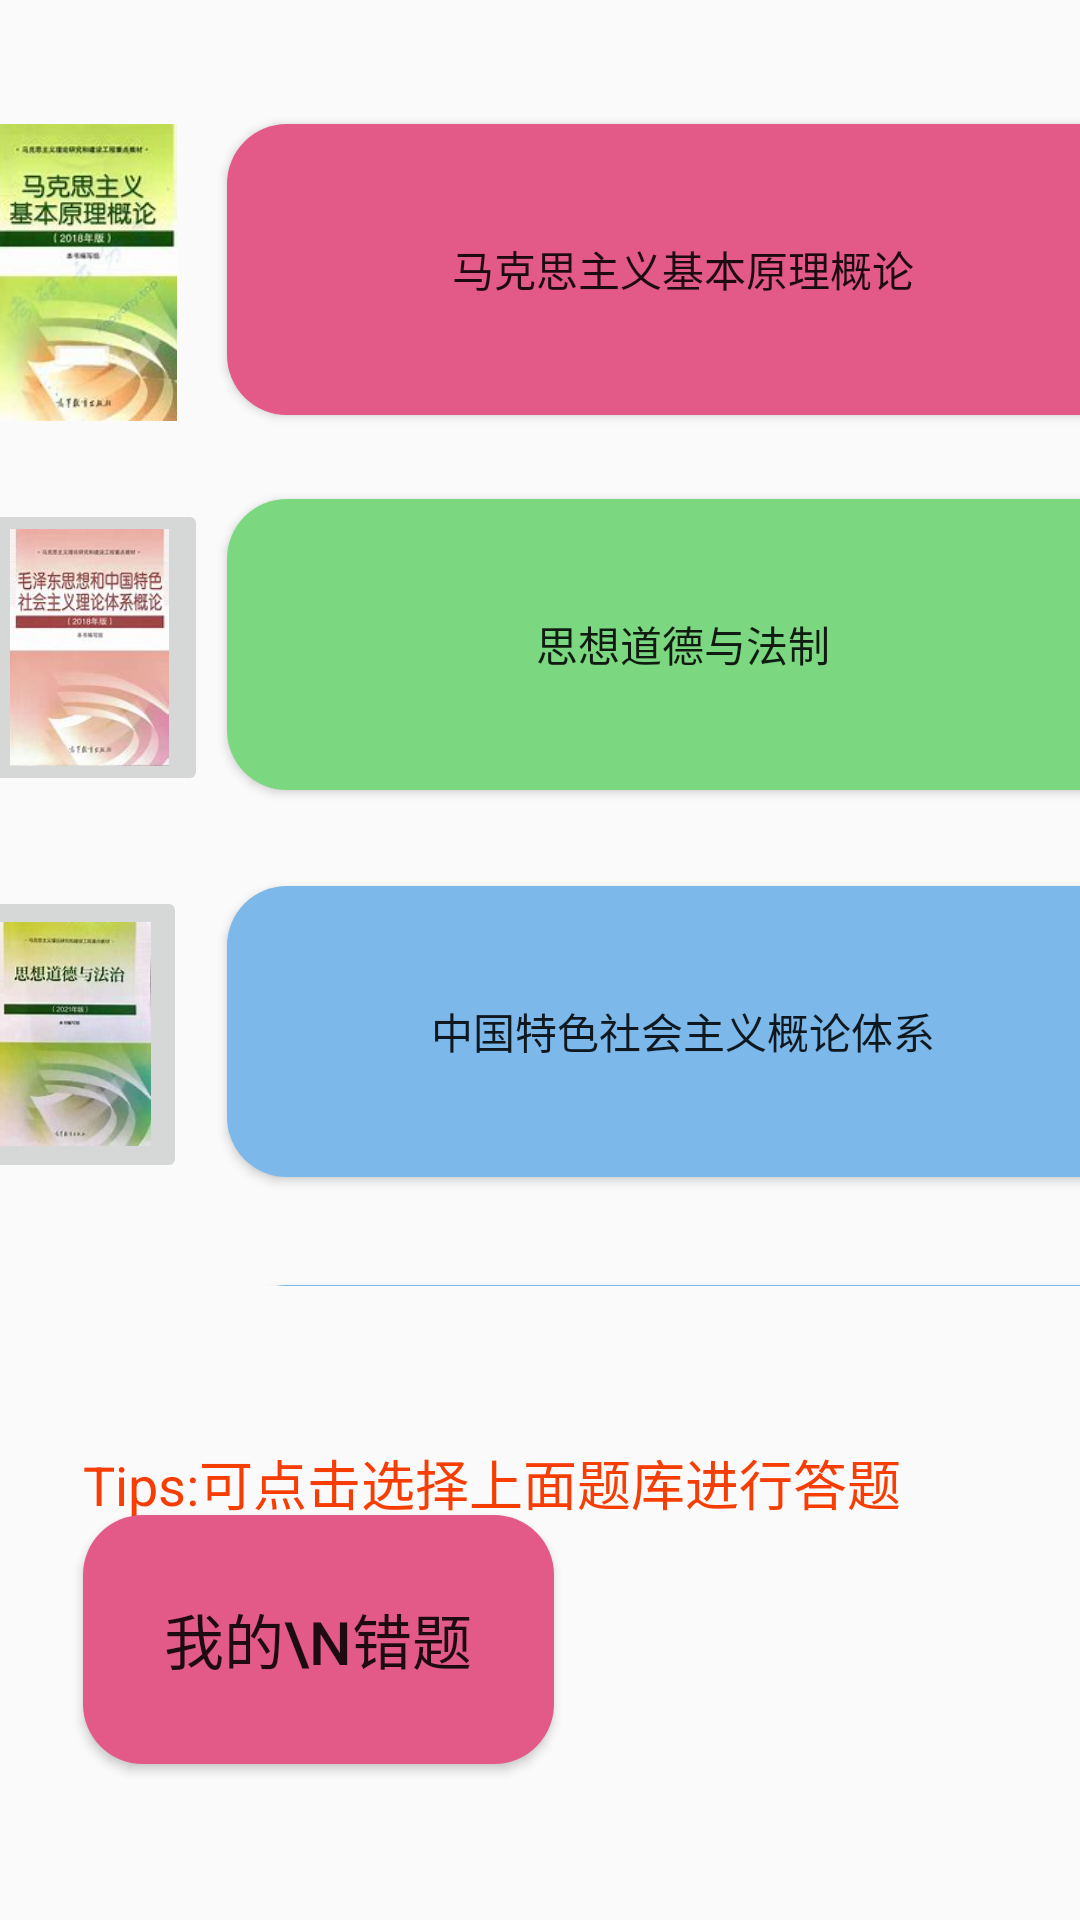

Write the Android layout XML for this screen, with the resource values it uses.
<!-- AndroidManifest.xml: application theme Theme.Titi -->
<!-- res/layout/fragment_dashboard.xml -->
<?xml version="1.0" encoding="utf-8"?>
<androidx.constraintlayout.widget.ConstraintLayout xmlns:android="http://schemas.android.com/apk/res/android"
    xmlns:app="http://schemas.android.com/apk/res-auto"
    xmlns:tools="http://schemas.android.com/tools"
    android:layout_width="wrap_content"
    android:layout_height="wrap_content"
    tools:context=".ui.dashboard.DashboardFragment">

    <ScrollView
        android:layout_width="413dp"
        android:layout_height="403dp"
        app:layout_constraintBottom_toBottomOf="@+id/textView4"
        app:layout_constraintEnd_toEndOf="parent"
        app:layout_constraintStart_toStartOf="parent"
        app:layout_constraintTop_toTopOf="parent"
        app:layout_constraintVertical_bias="0.244">

        <androidx.constraintlayout.widget.ConstraintLayout
            android:layout_width="match_parent"
            android:layout_height="match_parent"
            android:orientation="vertical">

            <TextView
                android:id="@+id/text_dashboard"
                android:layout_width="82dp"
                android:layout_height="31dp"
                android:layout_marginStart="8dp"
                android:layout_marginTop="8dp"
                android:layout_marginEnd="8dp"
                android:textAlignment="center"
                android:textSize="20sp"
                app:layout_constraintBottom_toBottomOf="parent"
                app:layout_constraintEnd_toEndOf="parent"
                app:layout_constraintHorizontal_bias="1.0"
                app:layout_constraintStart_toStartOf="parent"
                app:layout_constraintTop_toTopOf="parent"
                app:layout_constraintVertical_bias="0.0" />

            <Button
                android:id="@+id/button4"
                android:layout_width="304dp"
                android:layout_height="97dp"
                android:background="@drawable/background2"
                android:text="马克思主义基本原理概论"
                app:layout_constraintBottom_toBottomOf="parent"
                app:layout_constraintEnd_toEndOf="parent"
                app:layout_constraintHorizontal_bias="0.934"
                app:layout_constraintStart_toStartOf="parent"
                app:layout_constraintTop_toTopOf="parent"
                app:layout_constraintVertical_bias="0.039" />

            <ImageView
                android:id="@+id/imageView"
                android:layout_width="79dp"
                android:layout_height="99dp"
                android:layout_marginEnd="4dp"
                android:scaleType="centerInside"
                android:src="@drawable/dd"
                app:layout_constraintBottom_toBottomOf="@+id/button4"
                app:layout_constraintEnd_toStartOf="@+id/button4"
                app:layout_constraintStart_toStartOf="@+id/imageButton2"
                app:layout_constraintTop_toTopOf="@+id/button4"
                app:layout_constraintVertical_bias="0.0" />

            <Button
                android:id="@+id/button5"
                android:layout_width="304dp"
                android:layout_height="97dp"
                android:layout_marginTop="28dp"
                android:background="@drawable/background3"
                android:text="思想道德与法制"
                app:layout_constraintEnd_toEndOf="@+id/button4"
                app:layout_constraintHorizontal_bias="0.0"
                app:layout_constraintStart_toStartOf="@+id/button4"
                app:layout_constraintTop_toBottomOf="@+id/button4" />

            <Button
                android:id="@+id/button6"
                android:layout_width="304dp"
                android:layout_height="97dp"
                android:layout_marginTop="32dp"
                android:background="@drawable/background1"
                android:text="中国特色社会主义概论体系"
                app:layout_constraintEnd_toEndOf="@+id/button5"
                app:layout_constraintHorizontal_bias="0.0"
                app:layout_constraintStart_toStartOf="@+id/button5"
                app:layout_constraintTop_toBottomOf="@+id/button5" />

            <Button
                android:id="@+id/button7"
                android:layout_width="304dp"
                android:layout_height="97dp"
                android:layout_marginTop="36dp"
                android:background="@drawable/background1"
                android:text="中国近代史纲要"
                app:layout_constraintEnd_toEndOf="@+id/button6"
                app:layout_constraintHorizontal_bias="0.0"
                app:layout_constraintStart_toStartOf="@+id/button6"
                app:layout_constraintTop_toBottomOf="@+id/button6" />

            <ImageButton
                android:id="@+id/imageButton"
                android:layout_width="79dp"
                android:layout_height="99dp"
                android:layout_marginEnd="4dp"
                android:scaleType="centerInside"
                android:src="@drawable/ee"
                app:layout_constraintBottom_toBottomOf="@+id/button5"
                app:layout_constraintEnd_toStartOf="@+id/button5"
                app:layout_constraintStart_toStartOf="@+id/imageView"
                app:layout_constraintTop_toTopOf="@+id/button5"
                app:layout_constraintVertical_bias="0.0" />

            <ImageButton
                android:id="@+id/imageButton2"
                android:layout_width="79dp"
                android:layout_height="99dp"
                android:layout_marginEnd="4dp"
                android:scaleType="centerInside"
                android:src="@drawable/tt"
                app:layout_constraintBottom_toBottomOf="@+id/button6"
                app:layout_constraintEnd_toStartOf="@+id/button6"
                app:layout_constraintStart_toStartOf="parent"
                app:layout_constraintTop_toTopOf="@+id/button6"
                app:layout_constraintVertical_bias="0.0" />

            <ImageButton
                android:id="@+id/imageButton3"
                android:layout_width="79dp"
                android:layout_height="99dp"
                android:layout_marginEnd="4dp"
                android:scaleType="centerInside"
                android:src="@drawable/uu"
                app:layout_constraintBottom_toBottomOf="@+id/button7"
                app:layout_constraintEnd_toStartOf="@+id/button7"
                app:layout_constraintStart_toStartOf="@+id/imageButton2"
                app:layout_constraintTop_toTopOf="@+id/button7"
                app:layout_constraintVertical_bias="0.0" />

        </androidx.constraintlayout.widget.ConstraintLayout>
    </ScrollView>

    <TextView
        android:id="@+id/textView4"
        android:layout_width="305dp"
        android:layout_height="27dp"
        android:layout_marginBottom="132dp"
        android:text="Tips:可点击选择上面题库进行答题"
        android:textColor="#F63E04"
        android:textSize="18dp"
        app:layout_constraintBottom_toBottomOf="parent"
        app:layout_constraintEnd_toEndOf="parent"
        app:layout_constraintStart_toStartOf="parent" />

    <Button
        android:id="@+id/imageButton5"
        android:layout_width="157dp"
        android:layout_height="83dp"
        android:layout_marginBottom="52dp"
        android:background="@drawable/background2"
        android:text="我的\n错题"
        android:textSize="20dp"
        app:layout_constraintBottom_toBottomOf="parent"
        app:layout_constraintEnd_toEndOf="@+id/textView4"
        app:layout_constraintHorizontal_bias="0.0"
        app:layout_constraintStart_toStartOf="@+id/textView4" />


</androidx.constraintlayout.widget.ConstraintLayout>
<!-- resources referenced by this layout -->
<resources>
  <!-- drawable background1 (drawable) -->
  <?xml version="1.0" encoding="utf-8"?>
  <shape xmlns:android="http://schemas.android.com/apk/res/android"
      xmlns:id="http://schemas.android.com/aapt"
      android:shape="rectangle"
      >
      <corners android:radius="20dp" />
      <solid android:color="#7CB9EA" />
  <stroke android:color="@color/purple_200"
      >
  
  </stroke>
  </shape>
  <!-- drawable background2 (drawable) -->
  <?xml version="1.0" encoding="utf-8"?>
  <shape xmlns:android="http://schemas.android.com/apk/res/android"
      xmlns:id="http://schemas.android.com/aapt"
      android:shape="rectangle"
      >
      <corners android:radius="20dp" />
      <solid android:color="#E35A88" />
      <stroke android:color="@color/purple_200"
          >
  
      </stroke>
  </shape>
  <!-- drawable background3 (drawable) -->
  <?xml version="1.0" encoding="utf-8"?>
  <shape xmlns:android="http://schemas.android.com/apk/res/android"
      xmlns:id="http://schemas.android.com/aapt"
      android:shape="rectangle"
      >
      <corners android:radius="20dp" />
      <solid android:color="#7CD880" />
      <stroke android:color="@color/purple_200"
          >
  
      </stroke>
  </shape>
  <!-- drawable dd: jpg bitmap (drawable, 6832 bytes) -->
  <!-- drawable ee: jpg bitmap (drawable, 6480 bytes) -->
  <!-- drawable tt: jpg bitmap (drawable, 5470 bytes) -->
  <!-- drawable uu: jpg bitmap (drawable, 6011 bytes) -->
  <style name="Theme.Titi" parent="Theme.AppCompat.Light">
          
          <item name="colorPrimary">#00FFFFFF</item>
          <item name="colorPrimaryVariant">@color/white</item>
          <item name="colorOnPrimary">@color/white</item>
          
          <item name="colorSecondary">@color/teal_200</item>
          <item name="colorSecondaryVariant">@color/teal_700</item>
          <item name="colorOnSecondary">@color/black</item>
          
          <item name="android:statusBarColor" tools:targetApi="l">#F8F7FC</item>
          
      </style>
  <color name="purple_200">#FFBB86FC</color>
  <color name="white">#FFFFFFFF</color>
  <color name="teal_200">#FF03DAC5</color>
  <color name="teal_700">#FF018786</color>
  <color name="black">#FF000000</color>
</resources>
